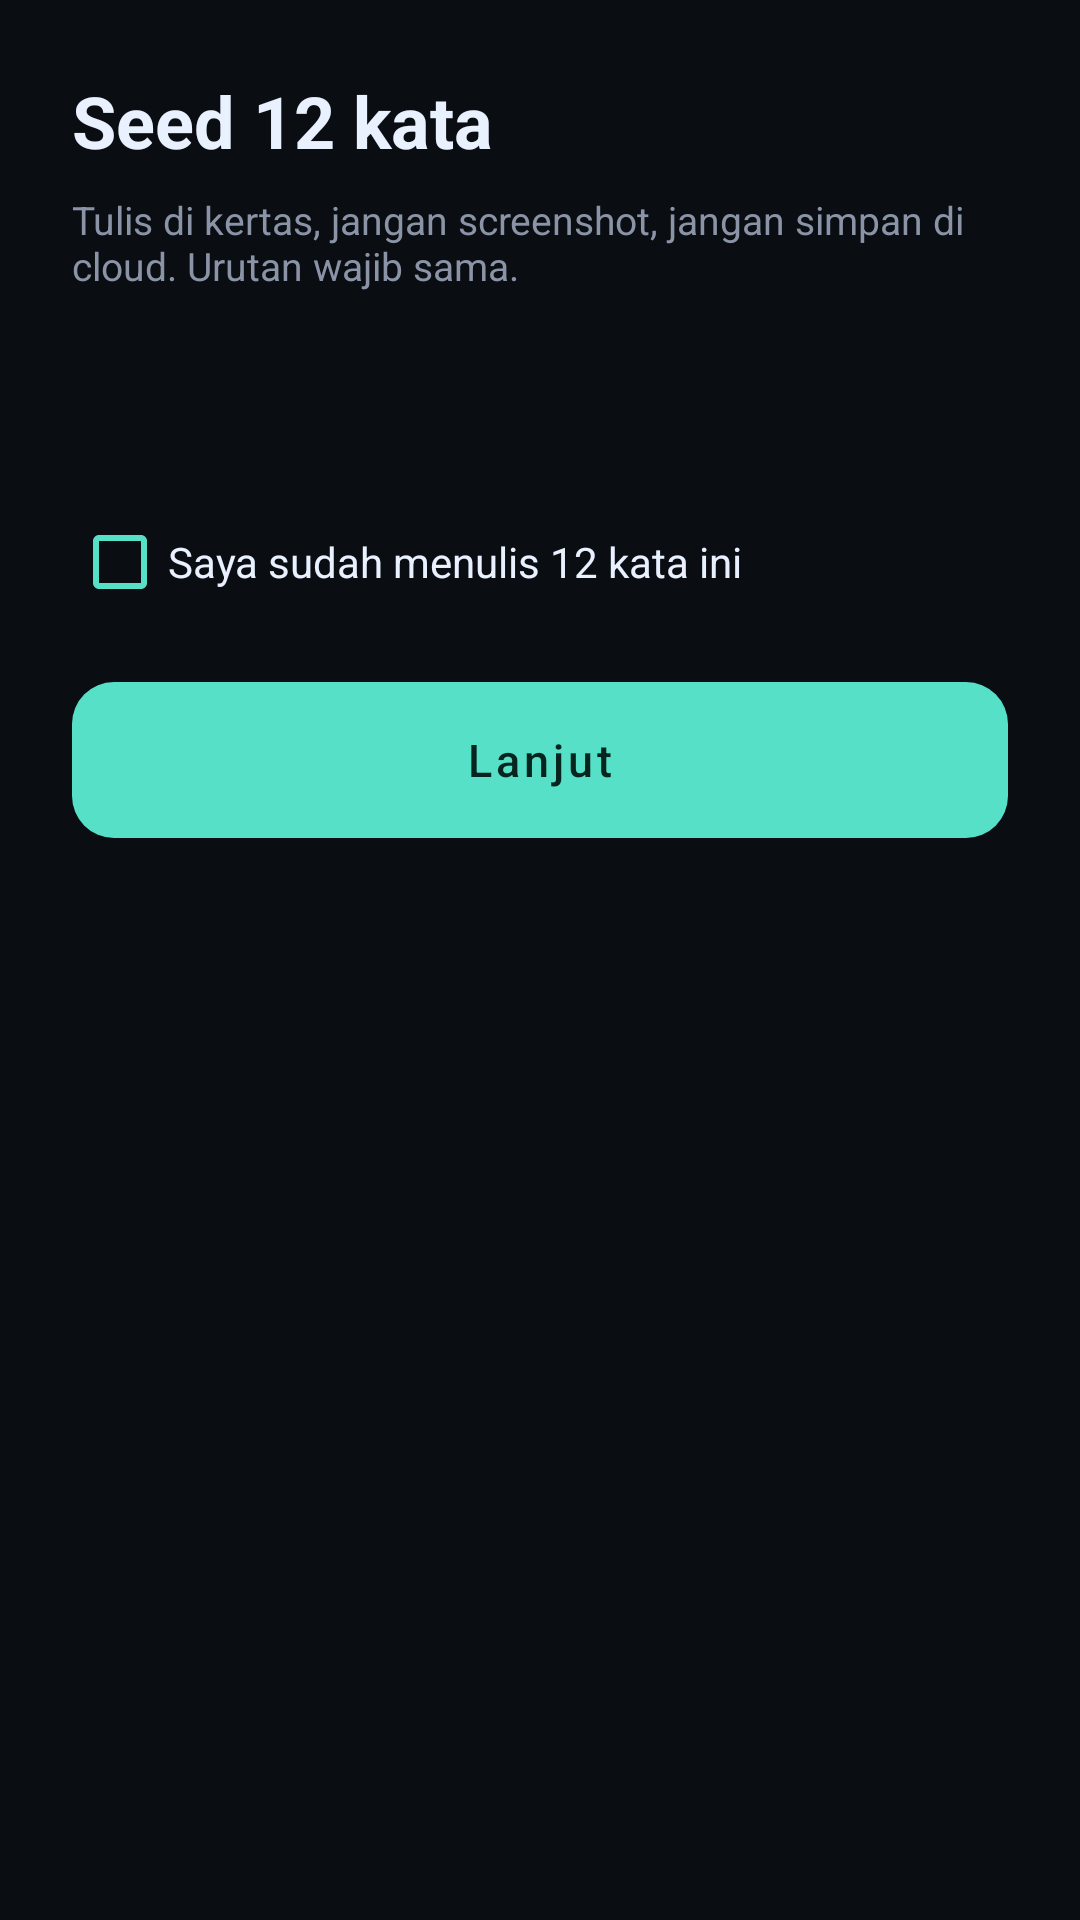

Here is an Android app screen rendered from its layout file. Give the layout XML and the strings, colors and styles it references.
<!-- AndroidManifest.xml: application theme Theme.PearlWallet -->
<!-- res/layout/screen_mnemonic.xml -->
<?xml version="1.0" encoding="utf-8"?>
<ScrollView xmlns:android="http://schemas.android.com/apk/res/android"
    android:layout_width="match_parent"
    android:layout_height="match_parent"
    android:fillViewport="true">

    <LinearLayout
        android:layout_width="match_parent"
        android:layout_height="wrap_content"
        android:orientation="vertical"
        android:padding="24dp">

        <TextView
            android:layout_width="wrap_content"
            android:layout_height="wrap_content"
            android:text="Seed 12 kata"
            android:textColor="@color/pearl"
            android:textSize="24sp"
            android:textStyle="bold" />

        <TextView
            android:layout_width="match_parent"
            android:layout_height="wrap_content"
            android:layout_marginTop="8dp"
            android:text="Tulis di kertas, jangan screenshot, jangan simpan di cloud. Urutan wajib sama."
            android:textColor="@color/muted"
            android:textSize="13sp" />

        <LinearLayout
            android:id="@+id/wordGrid"
            android:layout_width="match_parent"
            android:layout_height="wrap_content"
            android:layout_marginTop="20dp"
            android:background="@drawable/bg_card"
            android:orientation="vertical"
            android:padding="14dp" />

        <CheckBox
            android:id="@+id/chkSaved"
            android:layout_width="match_parent"
            android:layout_height="wrap_content"
            android:layout_marginTop="18dp"
            android:buttonTint="@color/accent"
            android:text="Saya sudah menulis 12 kata ini"
            android:textColor="@color/pearl"
            android:textSize="14sp" />

        <com.google.android.material.button.MaterialButton
            android:id="@+id/btnContinue"
            style="@style/BtnPrimary"
            android:layout_width="match_parent"
            android:layout_height="wrap_content"
            android:layout_marginTop="16dp"
            android:enabled="false"
            android:text="Lanjut" />
    </LinearLayout>
</ScrollView>
<!-- resources referenced by this layout -->
<resources>
  <color name="accent">#57E0C8</color>
  <color name="muted">#8A94A6</color>
  <color name="pearl">#E9F1FF</color>
  <style name="BtnPrimary" parent="Widget.MaterialComponents.Button">
          <item name="backgroundTint">@color/accent</item>
          <item name="android:textColor">#06251F</item>
          <item name="cornerRadius">14dp</item>
          <item name="android:textAllCaps">false</item>
          <item name="android:textSize">15sp</item>
          <item name="android:insetTop">0dp</item>
          <item name="android:insetBottom">0dp</item>
          <item name="android:minHeight">52dp</item>
      </style>
  <style name="Theme.PearlWallet" parent="Theme.MaterialComponents.NoActionBar">
          <item name="colorPrimary">@color/accent</item>
          <item name="colorPrimaryVariant">@color/accent_dim</item>
          <item name="colorOnPrimary">#06251F</item>
          <item name="colorSecondary">@color/accent</item>
          <item name="android:colorBackground">@color/bg</item>
          <item name="colorSurface">@color/surface</item>
          <item name="android:statusBarColor">@color/bg</item>
          <item name="android:navigationBarColor">@color/bg</item>
          <item name="android:windowLightStatusBar">false</item>
          <item name="android:textColorPrimary">@color/pearl</item>
          <item name="android:textColorSecondary">@color/muted</item>
      </style>
  <color name="accent_dim">#1E4A45</color>
  <color name="bg">#0A0D12</color>
  <color name="surface">#141922</color>
</resources>
